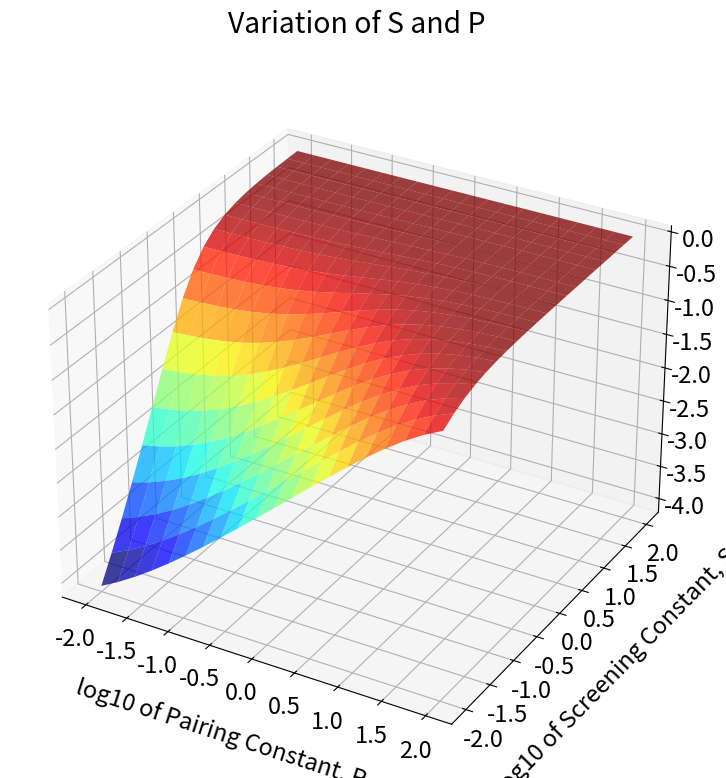

The script that saved this image: (Note: this script raises an exception after producing the figure.)
import numpy as np
from mpl_toolkits import mplot3d
from scipy.optimize import fsolve
from scipy.integrate import solve_bvp
import matplotlib.pyplot as plt
from matplotlib import cm
from matplotlib.ticker import MultipleLocator
%matplotlib inline

plt.rc('font',size=17)
plt.rc('axes',labelsize=17)

s = np.logspace(-2, 2, 20)
p = np.logspace(-2, 2, 20)
def phi(S, P):
    def gel(y):
        return S*(np.exp(y)-np.exp(-y)) + (1+P*np.exp(-y))**-1
    return fsolve(gel,-2)[0]
 
S, P = np.meshgrid(s, p)
PHI_ = np.array([phi(S_, P_) for S_, P_ in zip(np.ravel(S), np.ravel(P))])
PHI = PHI_.reshape(S.shape)

fig = plt.figure(figsize=(16, 9), dpi=500)
ax = fig.add_subplot(111, projection = '3d', title="Variation of S and P\n")
ax.plot_surface(np.log10(P), np.log10(S), PHI, cmap=cm.jet, alpha = 0.75)
ax.set_xlabel('\n\nlog10 of Pairing Constant, P')
ax.set_ylabel('\n\nlog10 of Screening Constant, S')
ax.set_zlabel('\n\nDonnan Potential, y')
for t in ax.xaxis.get_major_ticks(): t.label.set_fontsize(15)
for t in ax.yaxis.get_major_ticks(): t.label.set_fontsize(15)
for t in ax.zaxis.get_major_ticks(): t.label.set_fontsize(15)
ax.invert_xaxis()


ax.view_init(azim=-45)
ax.zaxis.set_major_locator(MultipleLocator(0.5))

#plt.xticks([0.1, 1])
#plt.yticks([0.1, 1])
contours = ax.contour(np.log10(P), np.log10(S), PHI, zdir='z', offset=np.min(PHI), cmap=cm.jet)
ax.clabel(contours, inline = True)

plt.show()
plt.savefig('S and P.jpg')

#\u03C6











